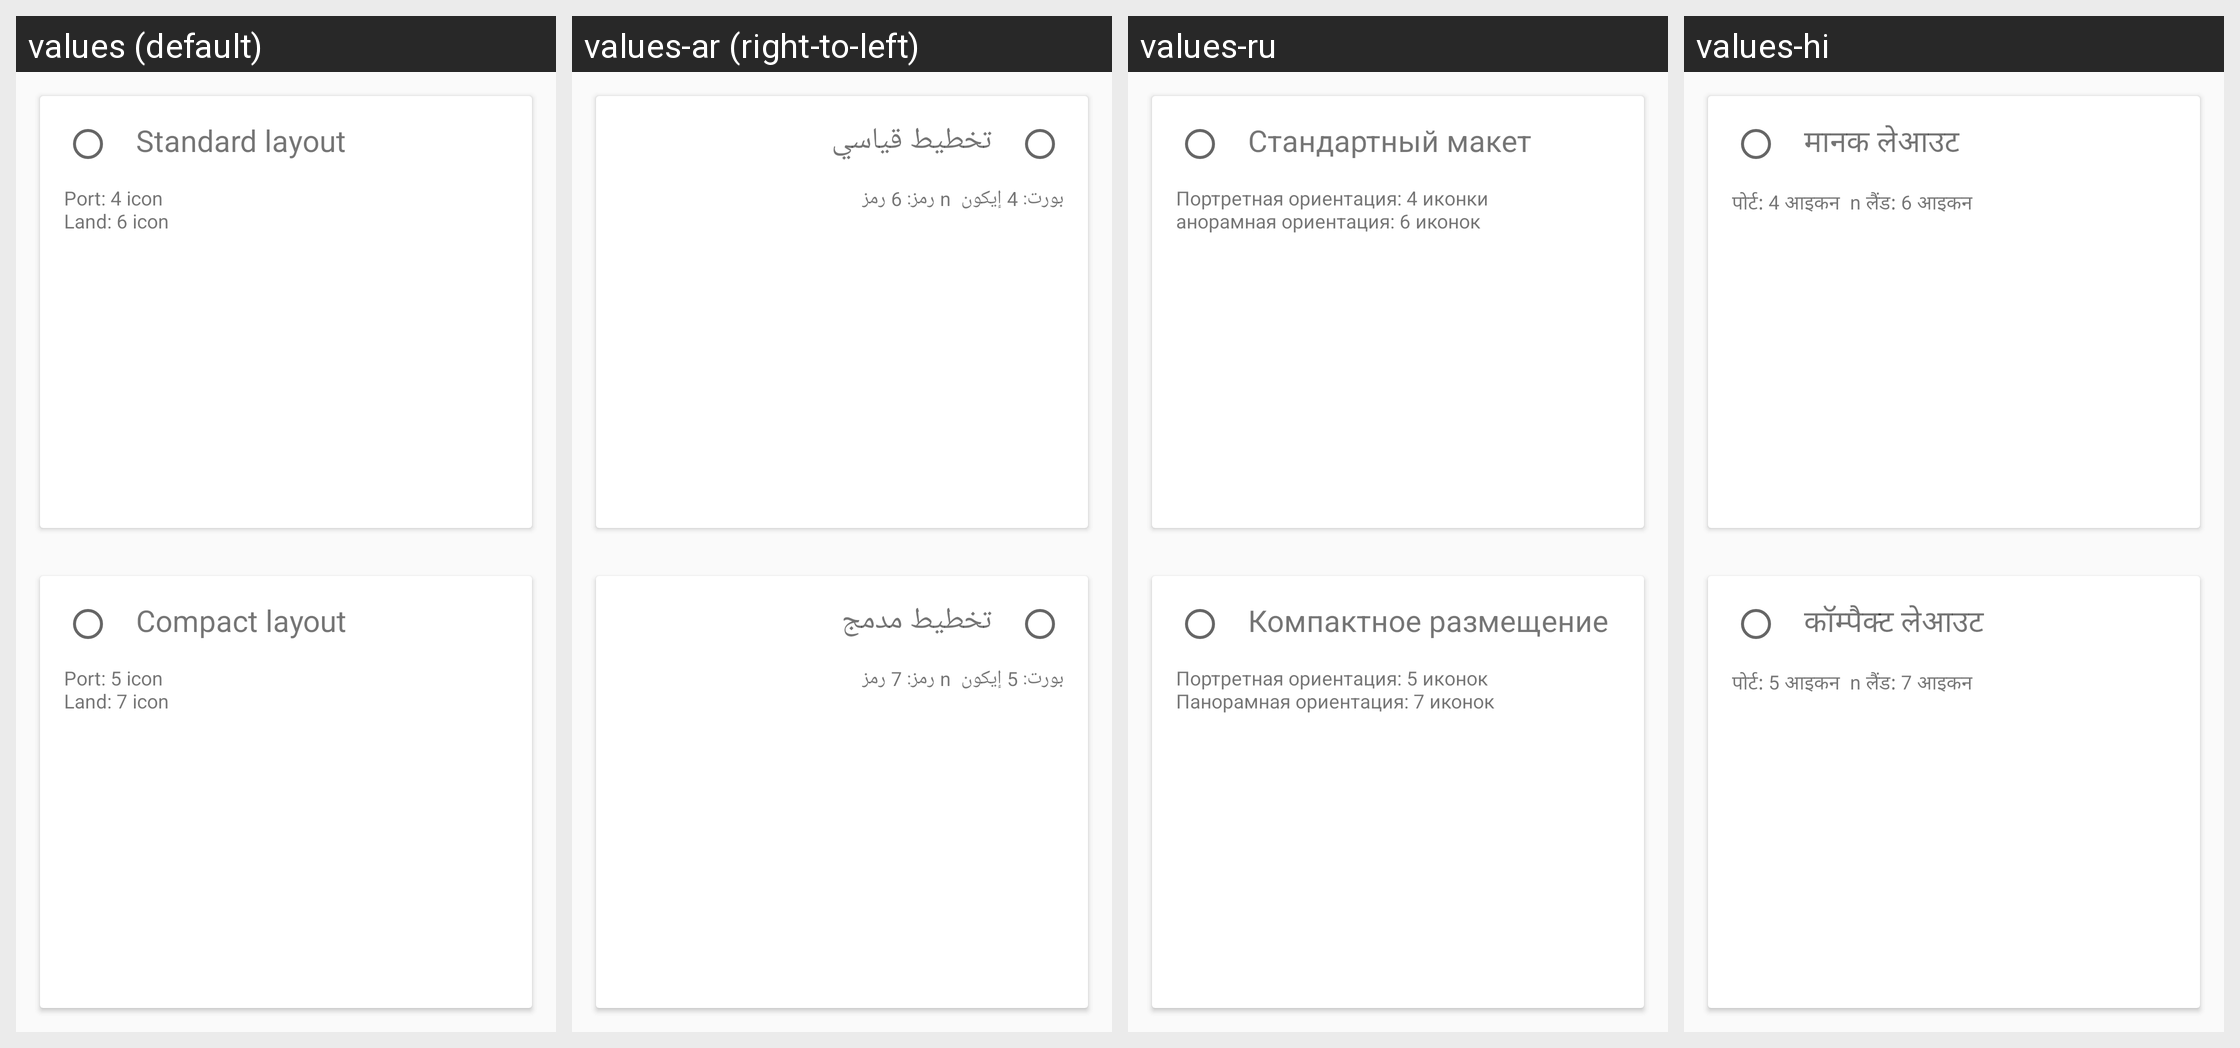

Locale-by-locale string values for the Android screen shown in this grid:
Android screen res/layout/welcome_choose_layout_settings_block_layout.xml rendered under 4 locales, left to right: values (default), values-ar (right-to-left), values-ru, values-hi. Device: Nexus 5 (rendered at 1080×1920; each locale shown at half size, 540×960, under a caption strip naming it); theme AppTheme.WhiteTheme.
Other locales in the repository, not shown: values-cs, values-da, values-de, values-ee, values-es, values-hu.
Strings drawn on this screen, with the default value and each locale's value (text and hints the layout hard-codes, and strings that could not be matched under every locale, appear in the picture but are not listed):

standard_layout_choose_text
  values: Standard layout
  values-ar: تخطيط قياسي
  values-ru: Стандартный макет
  values-hi: मानक लेआउट

standard_layout_description_text
  values: Port: 4 icon
      Land: 6 icon
  values-ar: بورت: 4 إيكون  n رمز: 6 رمز
  values-ru: Портретная ориентация: 4 иконки
      анорамная ориентация: 6 иконок
  values-hi: पोर्ट: 4 आइकन  n लैंड: 6 आइकन

compact_layout_choose_text
  values: Compact layout
  values-ar: تخطيط مدمج
  values-ru: Компактное размещение
  values-hi: कॉम्पैक्ट लेआउट

compact_layout_description_text
  values: Port: 5 icon
      Land: 7 icon
  values-ar: بورت: 5 إيكون  n رمز: 7 رمز
  values-ru: Портретная ориентация: 5 иконок
      Панорамная ориентация: 7 иконок
  values-hi: पोर्ट: 5 आइकन  n लैंड: 7 आइकन
